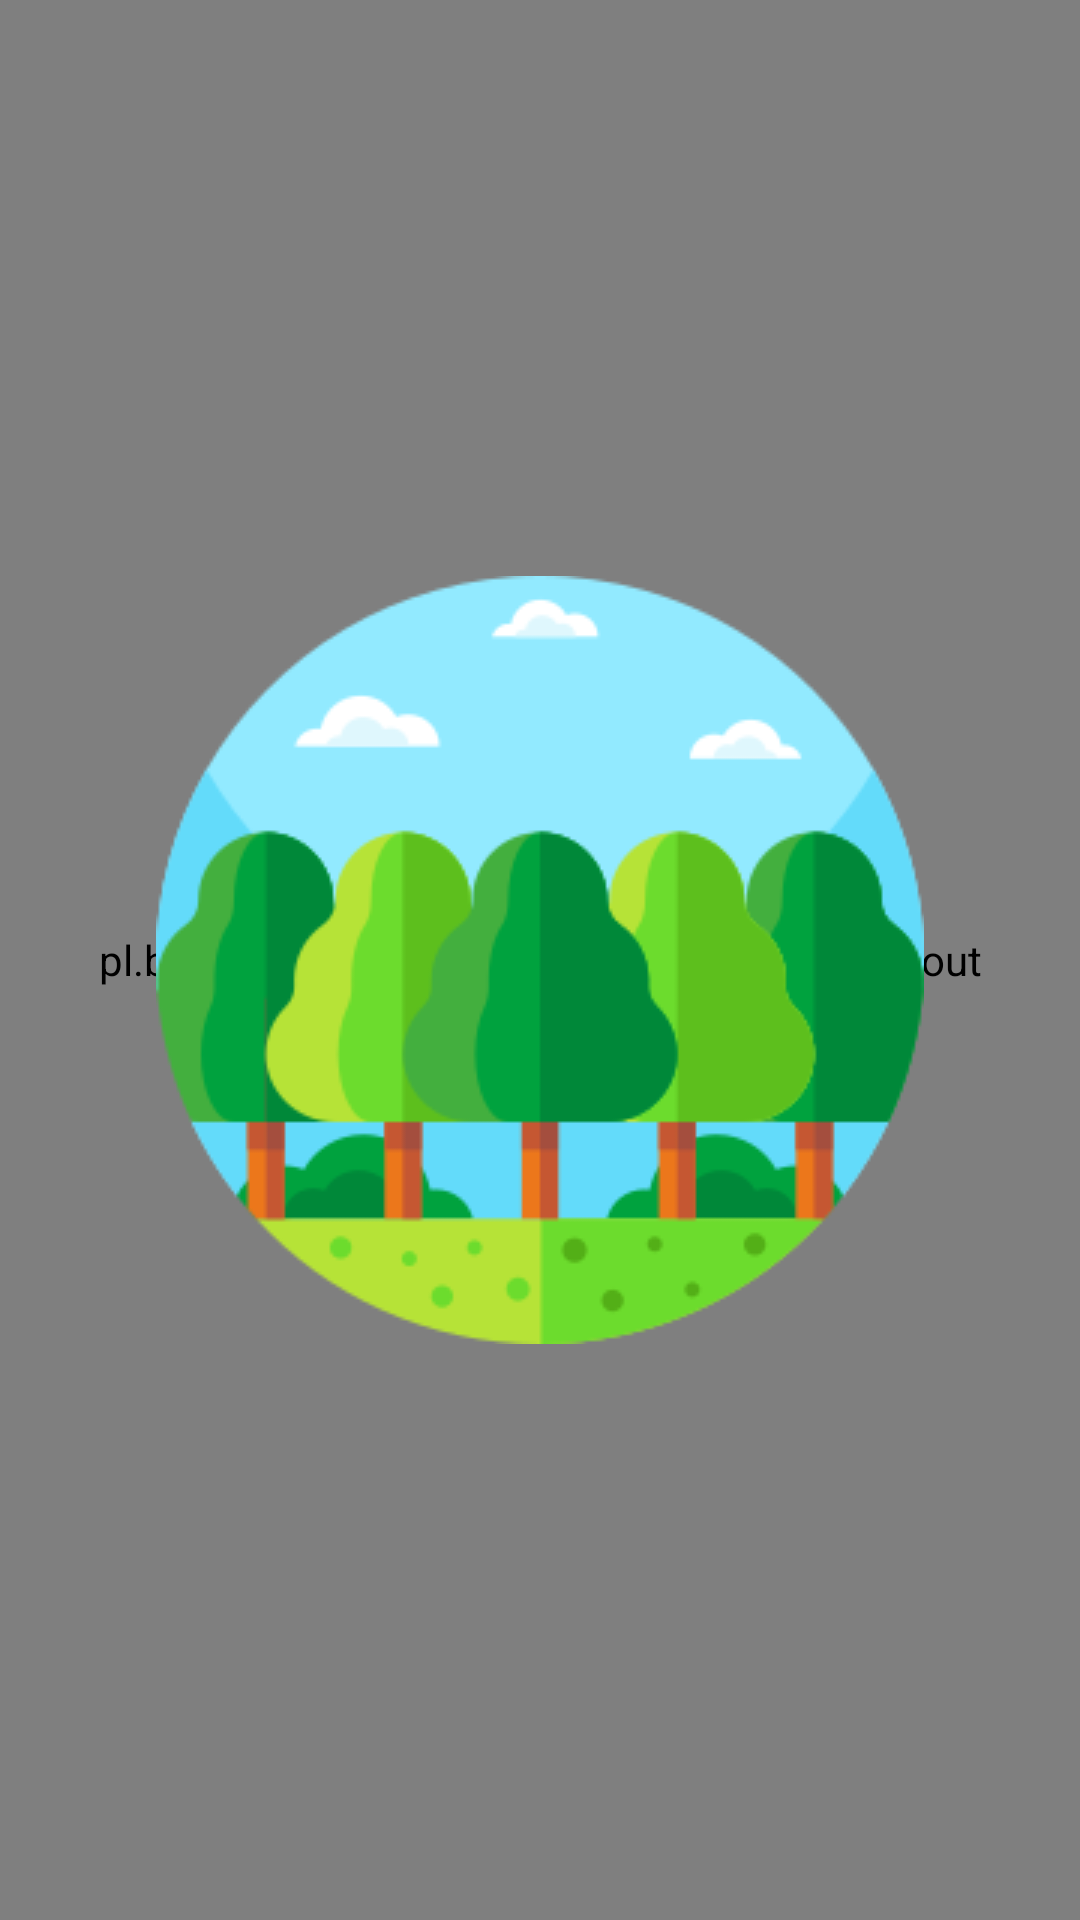

Android layout source for this screen:
<!-- AndroidManifest.xml: application theme AppTheme -->
<!-- res/layout/splash_screen_layout.xml -->
<?xml version="1.0" encoding="utf-8"?>
<RelativeLayout xmlns:android="http://schemas.android.com/apk/res/android"
    android:layout_width="match_parent"
    android:layout_height="match_parent"
    xmlns:app="http://schemas.android.com/apk/res-auto"
    android:background="@drawable/splash_screen_back"
    xmlns:ripple="http://schemas.android.com/tools">

        <pl.bclogic.pulsator4droid.library.PulsatorLayout
            android:id="@+id/pulsator"
            android:layout_width="match_parent"
            android:layout_height="match_parent"

            app:pulse_count="4"
            app:pulse_duration="1600"
            app:pulse_repeat="0"
            app:pulse_color="@color/white"
            app:pulse_startFromScratch="false"
            app:pulse_interpolator="Linear">
        </pl.bclogic.pulsator4droid.library.PulsatorLayout>


       <ImageView
            android:id="@+id/logo_big_image"
            android:layout_width="wrap_content"
            android:layout_height="wrap_content"
            android:src="@drawable/main_icon_big"
            android:layout_centerInParent="true"/>



</RelativeLayout>
<!-- resources referenced by this layout -->
<resources>
  <color name="white">#ffffff</color>
  <!-- drawable main_icon_big: png bitmap (drawable-v24, 17805 bytes) -->
  <!-- drawable splash_screen_back: png bitmap (drawable-v24, 5009 bytes) -->
  <style name="AppTheme" parent="Theme.AppCompat.Light.NoActionBar">
          
          <item name="colorPrimary">@color/colorPrimary</item>
          <item name="colorPrimaryDark">@color/colorPrimaryDark</item>
          <item name="colorAccent">@color/colorAccent</item>
          <item name="android:windowDisablePreview">true</item>
      </style>
  <color name="colorPrimary">#288B64</color>
  <color name="colorPrimaryDark">#3700B3</color>
  <color name="colorAccent">#03DAC5</color>
</resources>
